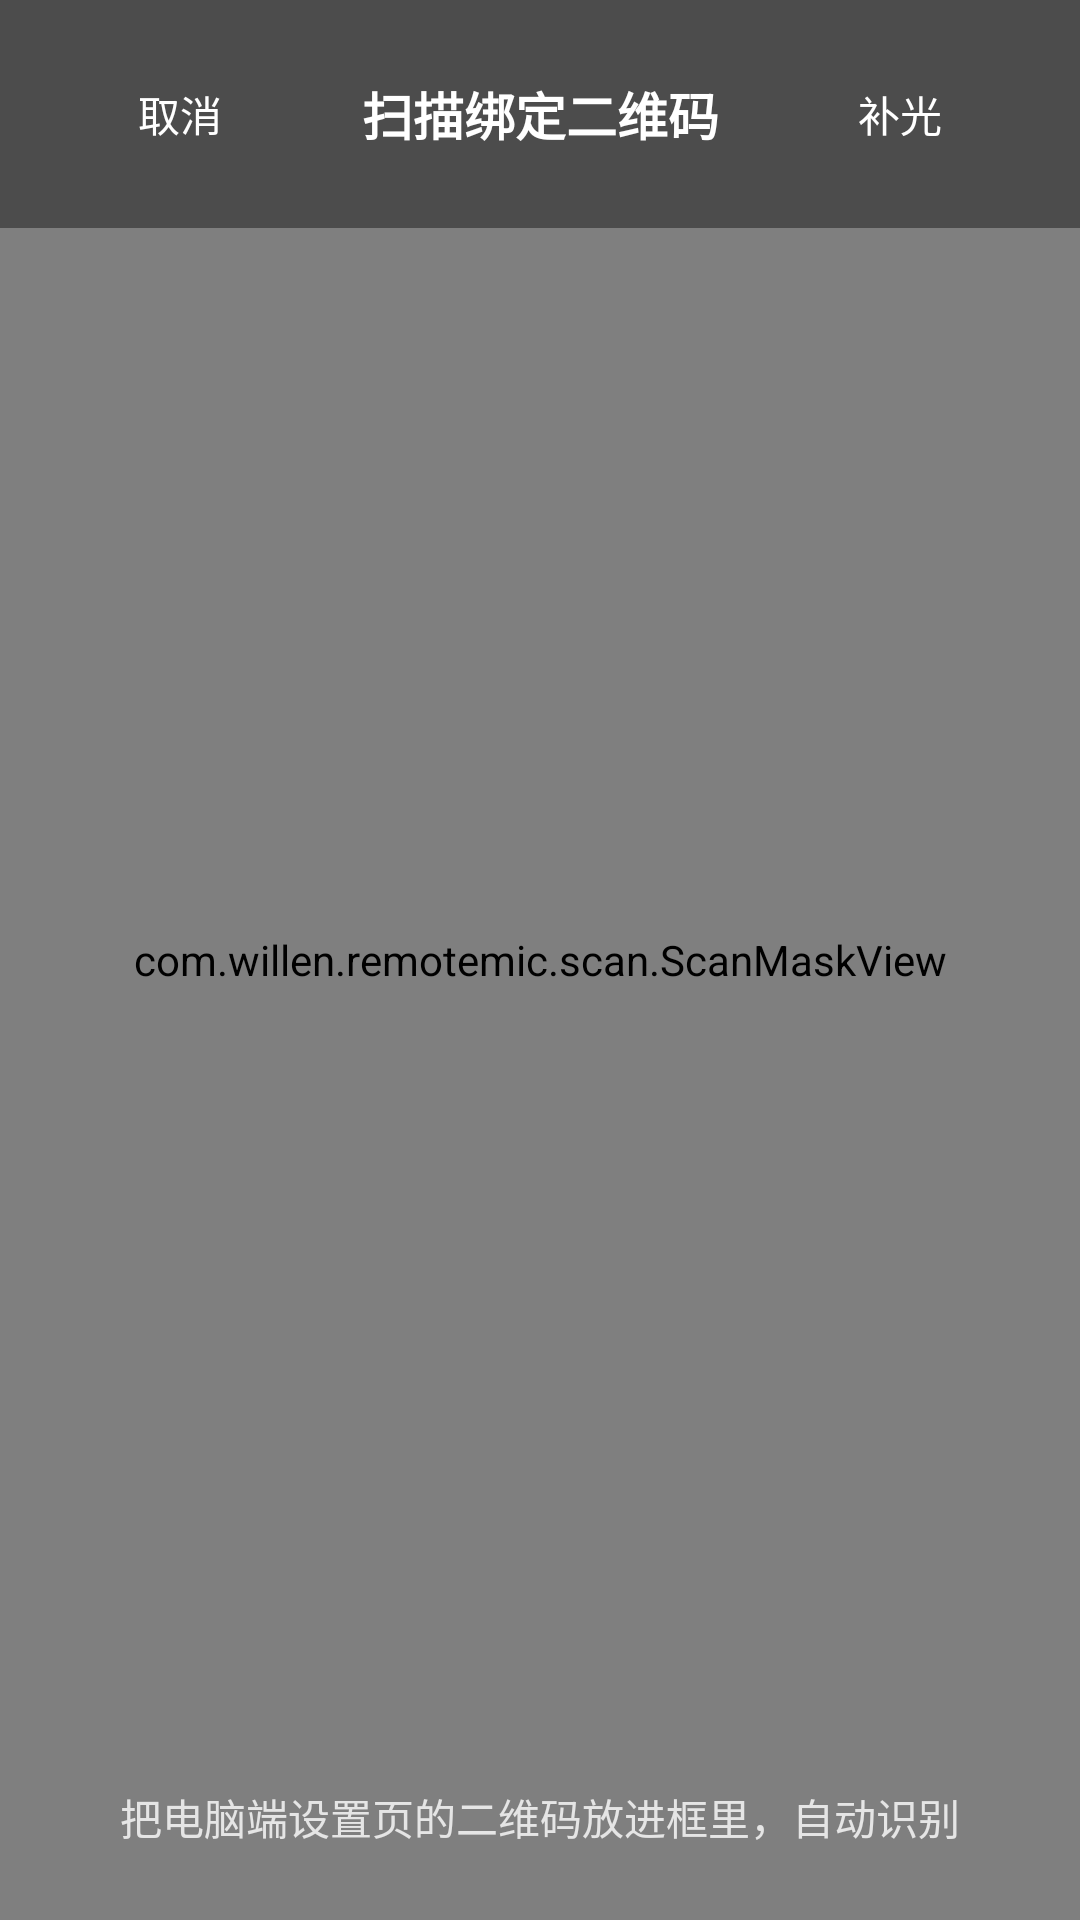

Android layout source for this screen:
<!-- AndroidManifest.xml: activity theme Theme.RemoteMic.Scan -->
<!-- res/layout/activity_qr_scan.xml -->
<?xml version="1.0" encoding="utf-8"?>
<FrameLayout xmlns:android="http://schemas.android.com/apk/res/android"
    android:layout_width="match_parent"
    android:layout_height="match_parent"
    android:background="@android:color/black">

    <androidx.camera.view.PreviewView
        android:id="@+id/previewView"
        android:layout_width="match_parent"
        android:layout_height="match_parent" />

    <com.willen.remotemic.scan.ScanMaskView
        android:id="@+id/maskView"
        android:layout_width="match_parent"
        android:layout_height="match_parent" />

    <LinearLayout
        android:layout_width="match_parent"
        android:layout_height="wrap_content"
        android:orientation="horizontal"
        android:gravity="center_vertical"
        android:padding="16dp"
        android:background="#66000000">

        <Button
            android:id="@+id/btnBack"
            android:layout_width="wrap_content"
            android:layout_height="44dp"
            android:text="取消"
            android:textColor="@android:color/white"
            android:background="@android:color/transparent" />

        <TextView
            android:layout_width="0dp"
            android:layout_height="wrap_content"
            android:layout_weight="1"
            android:gravity="center"
            android:text="扫描绑定二维码"
            android:textColor="@android:color/white"
            android:textSize="17sp"
            android:textStyle="bold" />

        <Button
            android:id="@+id/btnTorch"
            android:layout_width="wrap_content"
            android:layout_height="44dp"
            android:text="补光"
            android:textColor="@android:color/white"
            android:background="@android:color/transparent" />
    </LinearLayout>

    <TextView
        android:id="@+id/tvHint"
        android:layout_width="match_parent"
        android:layout_height="wrap_content"
        android:layout_gravity="bottom"
        android:padding="24dp"
        android:gravity="center"
        android:text="把电脑端设置页的二维码放进框里，自动识别"
        android:textColor="#CCFFFFFF"
        android:textSize="14sp" />
</FrameLayout>
<!-- resources referenced by this layout -->
<resources>
  <style name="Theme.RemoteMic.Scan" parent="Theme.RemoteMic">
          <item name="android:windowFullscreen">true</item>
          <item name="android:statusBarColor">@android:color/transparent</item>
      </style>
  <style name="Theme.RemoteMic" parent="Theme.Material3.Light.NoActionBar">
          <item name="colorPrimary">@color/accent</item>
          <item name="colorOnPrimary">@color/white</item>
          <item name="colorSecondary">@color/accent</item>
          <item name="colorSurface">@color/surface</item>
          <item name="colorOnSurface">@color/text</item>
          <item name="colorOutline">@color/line</item>
          <item name="android:colorBackground">@color/bg</item>
          <item name="android:textColor">@color/text</item>
          <item name="android:windowBackground">@color/bg</item>
          <item name="android:statusBarColor">@color/bg</item>
          <item name="android:navigationBarColor">@color/bg</item>
          <item name="android:windowLightStatusBar">true</item>
          <item name="android:windowLightNavigationBar" tools:targetApi="27">true</item>
          <item name="android:forceDarkAllowed" tools:targetApi="29">false</item>
          <item name="android:fontFamily">sans-serif</item>
      </style>
  <color name="accent">#2B6CB0</color>
  <color name="white">#FFFFFF</color>
  <color name="surface">#F7F9FC</color>
  <color name="text">#10151C</color>
  <color name="line">#D5DEE8</color>
  <color name="bg">#EAF0F6</color>
</resources>
